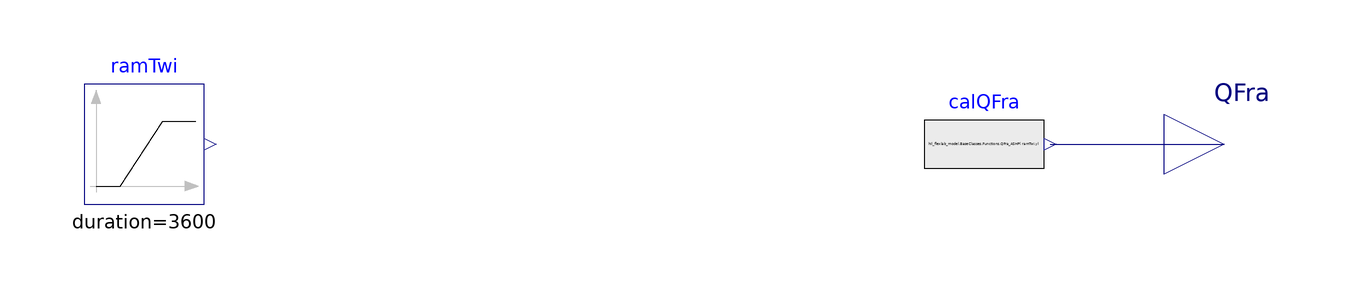

This picture is the connection diagram that the Modelica source below describes through its graphical annotations.

model QFra_ASHP "Example for QFra_ASHP function"
      extends Modelica.Icons.Example;
      Modelica.Blocks.Sources.Ramp ramTwi(
        duration=3600,
        offset=273.15,
        height=75) "Ramp for Twi input"
        annotation (Placement(transformation(extent={{-80,-10},{-60,10}})));
      Modelica.Blocks.Interfaces.RealOutput QFra "QFra output"
        annotation (Placement(transformation(extent={{100,-10},{120,10}})));
      Modelica.Blocks.Sources.RealExpression calQFra(y=
            hil_flexlab_model.BaseClasses.Functions.QFra_ASHP( ramTwi.y))
        "Calculate the QFra"
        annotation (Placement(transformation(extent={{60,-10},{80,10}})));
    equation
      connect(calQFra.y, QFra)
        annotation (Line(points={{81,0},{110,0}}, color={0,0,127}));
      annotation (
        experiment(
          StopTime=3600,
          Interval=1,
          Tolerance=1e-06));
    end QFra_ASHP;